Run: headless pygame with SDL's dummy video driver; simulated clock (each Clock.tick advances the game by its frame time, no real sleeping); random seed 0; keys injected as events and as key.get_pressed() state; mouse plan: one left click at the window centre at the start of phase 2, then a move to the lower-right quarter at the start of phase 3; restart key SPACE tapped at the start of phases 3 and 4.
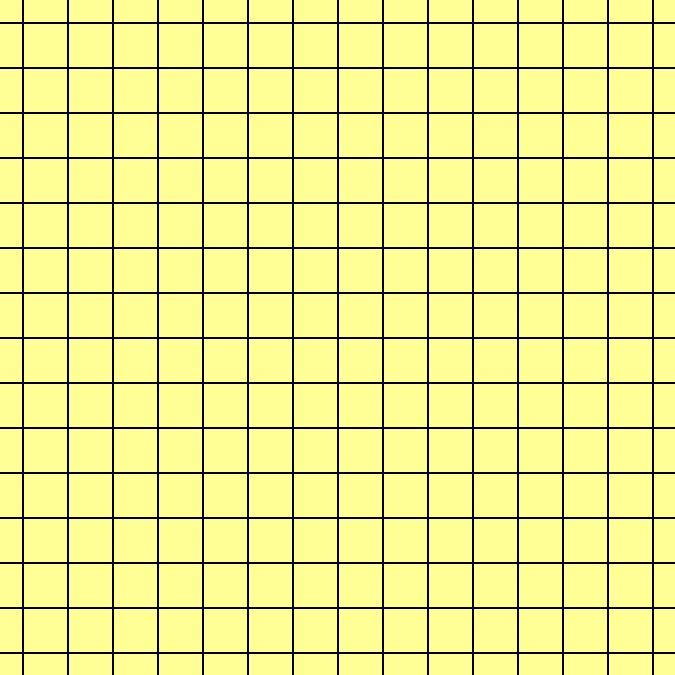
Frame 1 of 4 · flips 1–60 · no input
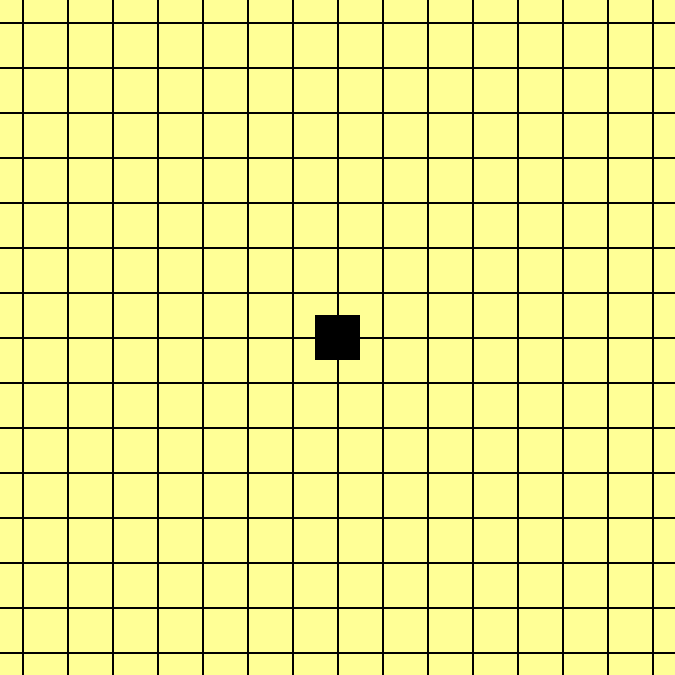
Frame 2 of 4 · flips 61–180 · clicked the window centre · tapped SPACE, RETURN · held RIGHT (→), D
Frame 3 of 4 · flips 181–300 · moved the mouse to the lower-right quarter · tapped SPACE · held DOWN (↓), S · screen same as frame 1, image omitted
Frame 4 of 4 · flips 301–420 · tapped SPACE · held LEFT (←), A, UP (↑), W · screen unchanged from frame 3, image omitted

The pygame program that drew these frames:

import pygame # Импорт пакета pygame
import sys # Импорт пакета sys


pygame.init()
size_block = 45 # Размер фигуры, которой делается ход
width = height = size_block * 15 # количество блоков

# Настройка окна
size_window = (width, height)
screen = pygame.display.set_mode(size_window)
pygame.display.set_caption("Проверь свои силы в Рэндзю!")

# Инцилизация цветов
BLACK = (0,0,0)
RED = (255,0,0)
WHITE = (255,255,255)
YELLOW = (255, 255, 150)

# Создание массива для поля 15 на 15
mas = [[0] * 15 for i in range(15)]

# Инцилизация текущего игрока
player = 0

# Инцилизация переменной, содержащий условие окончания игры
game_over = False

# Функция, содержащия условия победы и ничьи
def check_win(mas, sign):
    zeroes = 0
    # Проверка наличия 5 фигур одного цвета, стоящих в одной вертикальной линии
    for row in mas:
        zeroes += row.count(0)
        for x in range (15):
            for y in range(15):
                if mas[x][y] == sign and mas[x+1][y] == sign and mas[x + 2][y] == sign and mas[x + 3][
                        y] == sign and mas[x + 4][y] == sign:
                        return sign # Проверка наличия 5 фигур одного цвета, стоящих в одной вертикальной линии
                elif  mas[x][y] == sign and mas[x][y + 1] == sign and mas[x][y + 2] == sign and mas[x][
                    y + 3] == sign and mas[x][y + 4] == sign:
                        return sign
                elif  mas[x][y] == sign and mas[x - 1][y + 1] == sign and mas[x - 2][y + 2] == sign and mas[x - 3][
                    y + 3] == sign and mas[x - 4][y + 4] == sign:
                        return sign  # Проверка наличия 5 фигур одного цвета, стоящих в одной диагональной линии, где значения по оси x убывают, а по y возрастают
                elif mas[x][y] == sign and mas[x + 1][y + 1] == sign and mas[x + 2][y + 2] == sign and mas[x + 3][
                    y + 3] == sign and mas[x + 4][y + 4] == sign:
                        return sign # Проверка наличия 5 фигур одного цвета, стоящих в одной диагональной линии, где значения по осям x и y возрастают
        if zeroes == 0:
            return "Победила дружба!" # Условие, выполняемое при заполнении всего поля, но отсутствии победных комбинаций
        else:
            return False

# Цикл игры
while True:
    for event in pygame.event.get():
        if event.type == pygame.QUIT:
            pygame.quit()
            sys.exit(0)

        # Условия управления мышкой, выбора блока на поле
        elif event.type == pygame.MOUSEBUTTONUP and not game_over:
            x_mouse, y_mouse = pygame.mouse.get_pos()
            col = x_mouse // size_block
            row = y_mouse // size_block
            if mas[row][col] == 0:
                if player % 2 == 0:
                    mas[row][col] = 'Победа черных!' # Ход черной фигурой
                else:
                    mas[row][col] = 'Победа белых!' # Ход белой фигурой
                player += 1
         # Условия выполняется при победе одного из игроков. Новая игра включается при нажатии пробела.
        elif event.type == pygame.KEYDOWN and event.key == pygame.K_SPACE:
            game_over = False
            mas = [[0] * 15 for i in range(15)]
            player = 0
            screen.fill(BLACK)

    #Условия продолжения игры
    if not game_over:
        for row in range(15):
            for col in range(15):
                if mas[row][col] == 'Победа черных!':
                    color = BLACK # Отметка на поле чероной фигуры
                elif mas[row][col] == 'Победа белых!':
                    color = WHITE # Отметка на поле белой фигуры
                else:
                    color = YELLOW # Цвет свободных фигур
                x = col * size_block
                y = row * size_block
                pygame.draw.rect(screen,color, (x, y, size_block, size_block))
                pygame.draw.line(screen, BLACK, (x + 22.5, 0), (x + 22.5, 690), 2) # Прорисовка вертикальный линий на поле
                pygame.draw.line(screen, BLACK, (0, y + 22.5), (690, y + 22.5), 2) # Прорисовка горизонтальный линий на поле

                # Условия выбора победителя
                if (player-1)%2 == 0:
                    game_over = check_win(mas, 'Победа черных!')
                else:
                    game_over = check_win(mas, 'Победа белых!')

                # Прописаны условия, выполняемые при окончании игры
                if game_over:
                    screen.fill(BLACK)
                    font = pygame.font.SysFont('stxingkai', 80)
                    text1 = font.render(game_over, True, WHITE)
                    text_rect = text1.get_rect()
                    text_x = screen.get_width() / 2 - text_rect.width / 2
                    text_y = screen.get_height() / 2 - text_rect.height / 2
                    screen.blit(text1, [text_x, text_y])



        # Обновление игрового экрана
        pygame.display.update()
